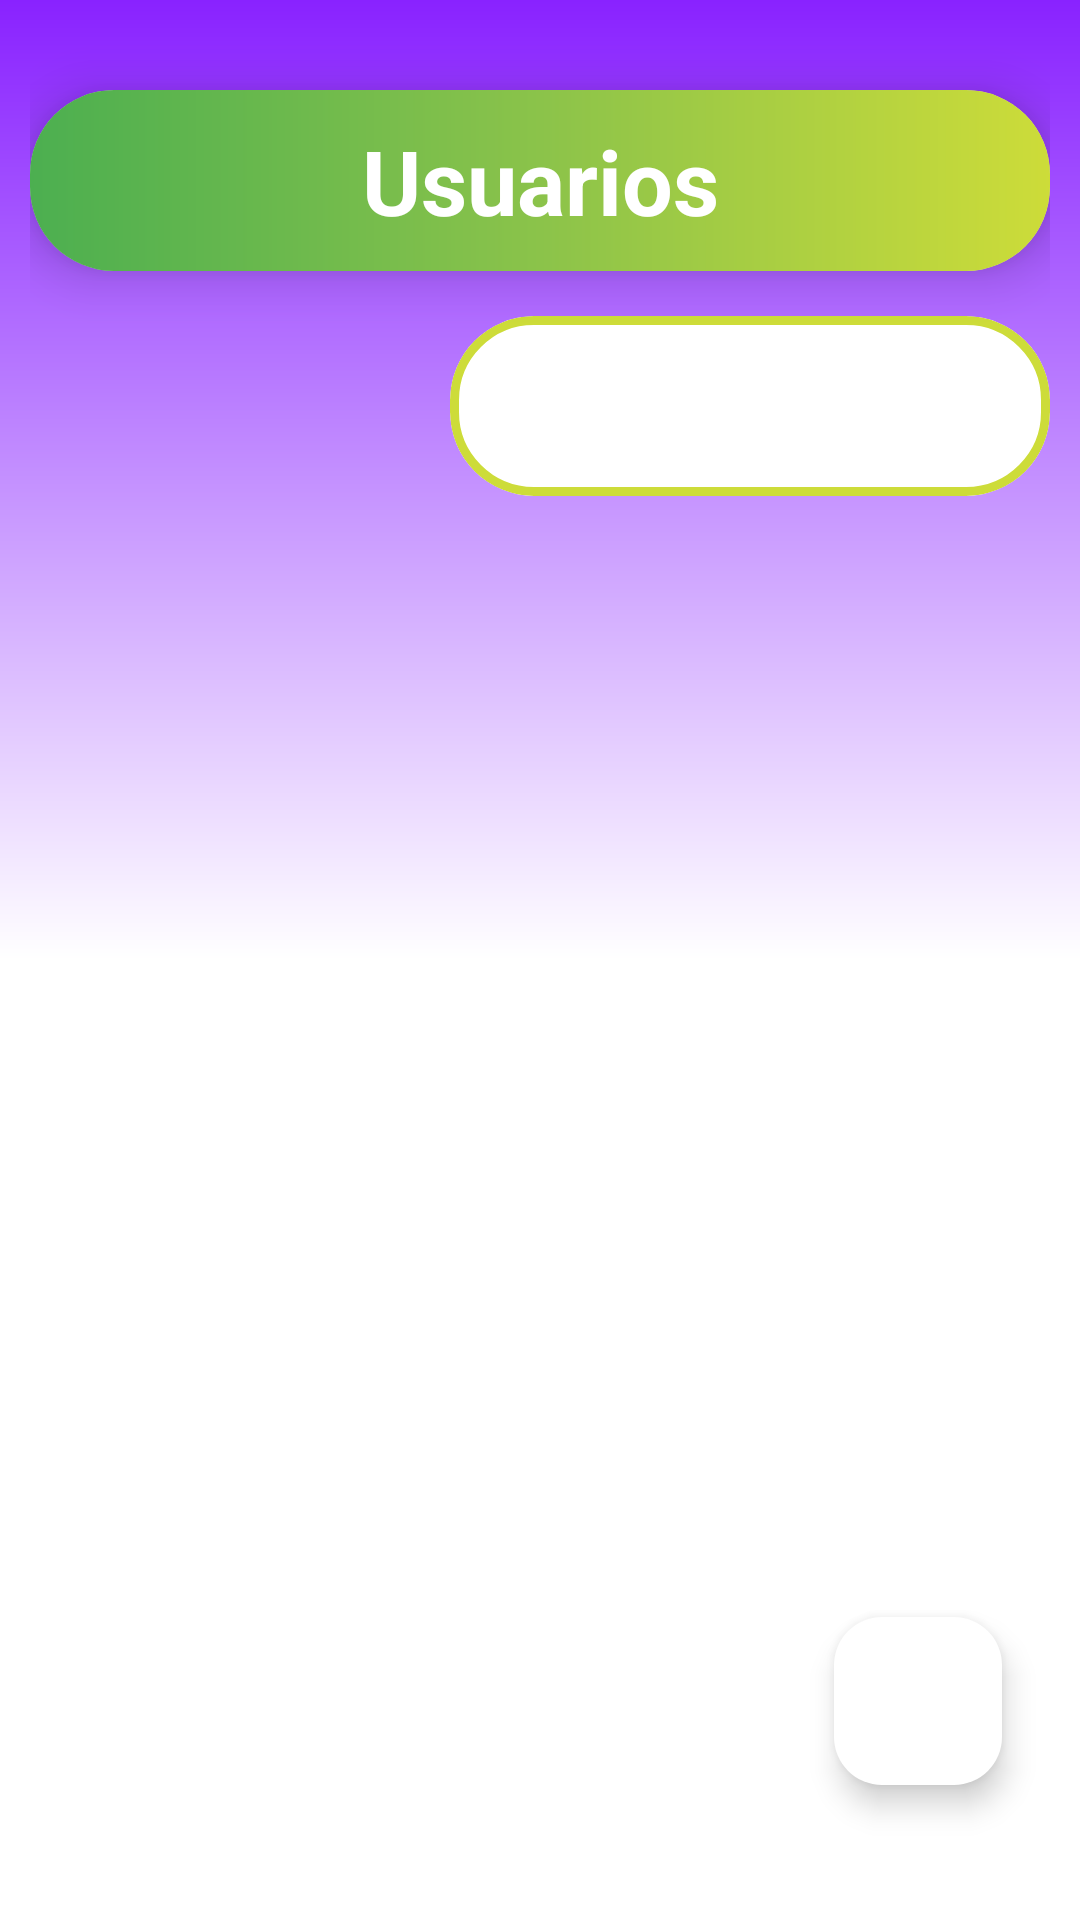

Reconstruct the res/layout file that produces this screen, plus the resources it refers to.
<!-- AndroidManifest.xml: application theme Theme.Fitverse -->
<!-- res/layout/activity_ver_alumno_dueno.xml -->
<?xml version="1.0" encoding="utf-8"?>
<FrameLayout xmlns:android="http://schemas.android.com/apk/res/android"
    xmlns:app="http://schemas.android.com/apk/res-auto"
    xmlns:tools="http://schemas.android.com/tools"
    android:id="@+id/main"
    android:layout_width="match_parent"
    android:layout_height="match_parent"
    android:paddingHorizontal="10dp"
    android:background="@drawable/degradado"
    tools:context=".Rutinas">

    
    <LinearLayout
        android:layout_width="match_parent"
        android:layout_height="match_parent"
        android:orientation="vertical">

        
        <com.google.android.material.card.MaterialCardView
            android:layout_width="match_parent"
            android:layout_height="wrap_content"
            android:layout_marginTop="30dp"
            app:cardCornerRadius="28dp"
            app:cardElevation="10dp"
            app:strokeWidth="0dp">

            <LinearLayout
                android:layout_width="match_parent"
                android:layout_height="wrap_content"
                android:background="@drawable/boton_degradado3"
                android:orientation="vertical">

                <TextView
                    android:layout_width="match_parent"
                    android:layout_height="wrap_content"
                    android:layout_marginHorizontal="30dp"
                    android:layout_marginVertical="10dp"
                    android:gravity="center"
                    android:text="Usuarios"
                    android:textColor="#FFFFFF"
                    android:textSize="30sp"
                    android:textStyle="bold" />
            </LinearLayout>
        </com.google.android.material.card.MaterialCardView>
        <com.google.android.material.card.MaterialCardView
            android:layout_width="200dp"
            android:layout_height="60dp"
            android:layout_gravity="right"
            android:backgroundTint="@color/white"
            app:cardCornerRadius="28dp"
            app:strokeWidth="3dp"
            android:layout_marginVertical="15dp"
            app:strokeColor="#CDDC39"
            >
            <Spinner
                android:layout_margin="15dp"
                android:textColor="#424242"
                android:textColorHint="#666666"

                android:id="@+id/spinnerEstado"
                android:layout_width="match_parent"
                android:hint="Hora entrada"
                android:textSize="16dp"
                android:background="@null"
                android:layout_height="match_parent">

            </Spinner>
        </com.google.android.material.card.MaterialCardView>
        
        <ScrollView
            android:layout_marginTop="10dp"
            android:layout_width="match_parent"
            android:layout_height="0dp"
            android:layout_weight="1"
            android:fillViewport="true">

            <GridLayout
                android:id="@+id/gridUsuariosGym"
                android:layout_width="match_parent"
                android:layout_height="match_parent"
                android:columnCount="1">
                
            </GridLayout>
        </ScrollView>
    </LinearLayout>

    <com.google.android.material.floatingactionbutton.FloatingActionButton
        android:id="@+id/fabUsuarioGym"
        android:layout_width="wrap_content"
        android:layout_height="wrap_content"
        android:layout_gravity="end|bottom"
        android:layout_marginEnd="16dp"
        android:layout_marginBottom="45dp"
        android:src="@drawable/agregar"
        app:backgroundTint="@color/white"
        app:fabSize="mini"
        app:rippleColor="@color/white" /> 


</FrameLayout>
<!-- resources referenced by this layout -->
<resources>
  <!-- drawable boton_degradado3 (drawable) -->
  <?xml version="1.0" encoding="utf-8"?>
  <shape xmlns:android="http://schemas.android.com/apk/res/android"
      android:shape="rectangle">
      <gradient
          android:startColor="#CDDC39"
          android:centerColor="#8BC34A"
          android:endColor="#4CAF50"
          android:angle="180"/>
      <corners android:radius="4dp" /> 
  
  </shape>
  <!-- drawable degradado (drawable) -->
  <?xml version="1.0" encoding="utf-8"?>
  <shape xmlns:android="http://schemas.android.com/apk/res/android"
      android:shape="rectangle">
      <gradient
          android:startColor="#8922FF"
          android:centerColor="@color/white"
          android:endColor="#FFFFFF"
          android:angle="270"/>
  </shape>
  <style name="Theme.Fitverse" parent="Base.Theme.Fitverse" />
  <style name="Base.Theme.Fitverse" parent="Theme.Material3.DayNight.NoActionBar">
          
          
      </style>
  <!-- not gathered from this repository: default colours our renderer supplied (Android Studio template values) -->
  <color name="white">#FFFFFFFF</color>
</resources>
